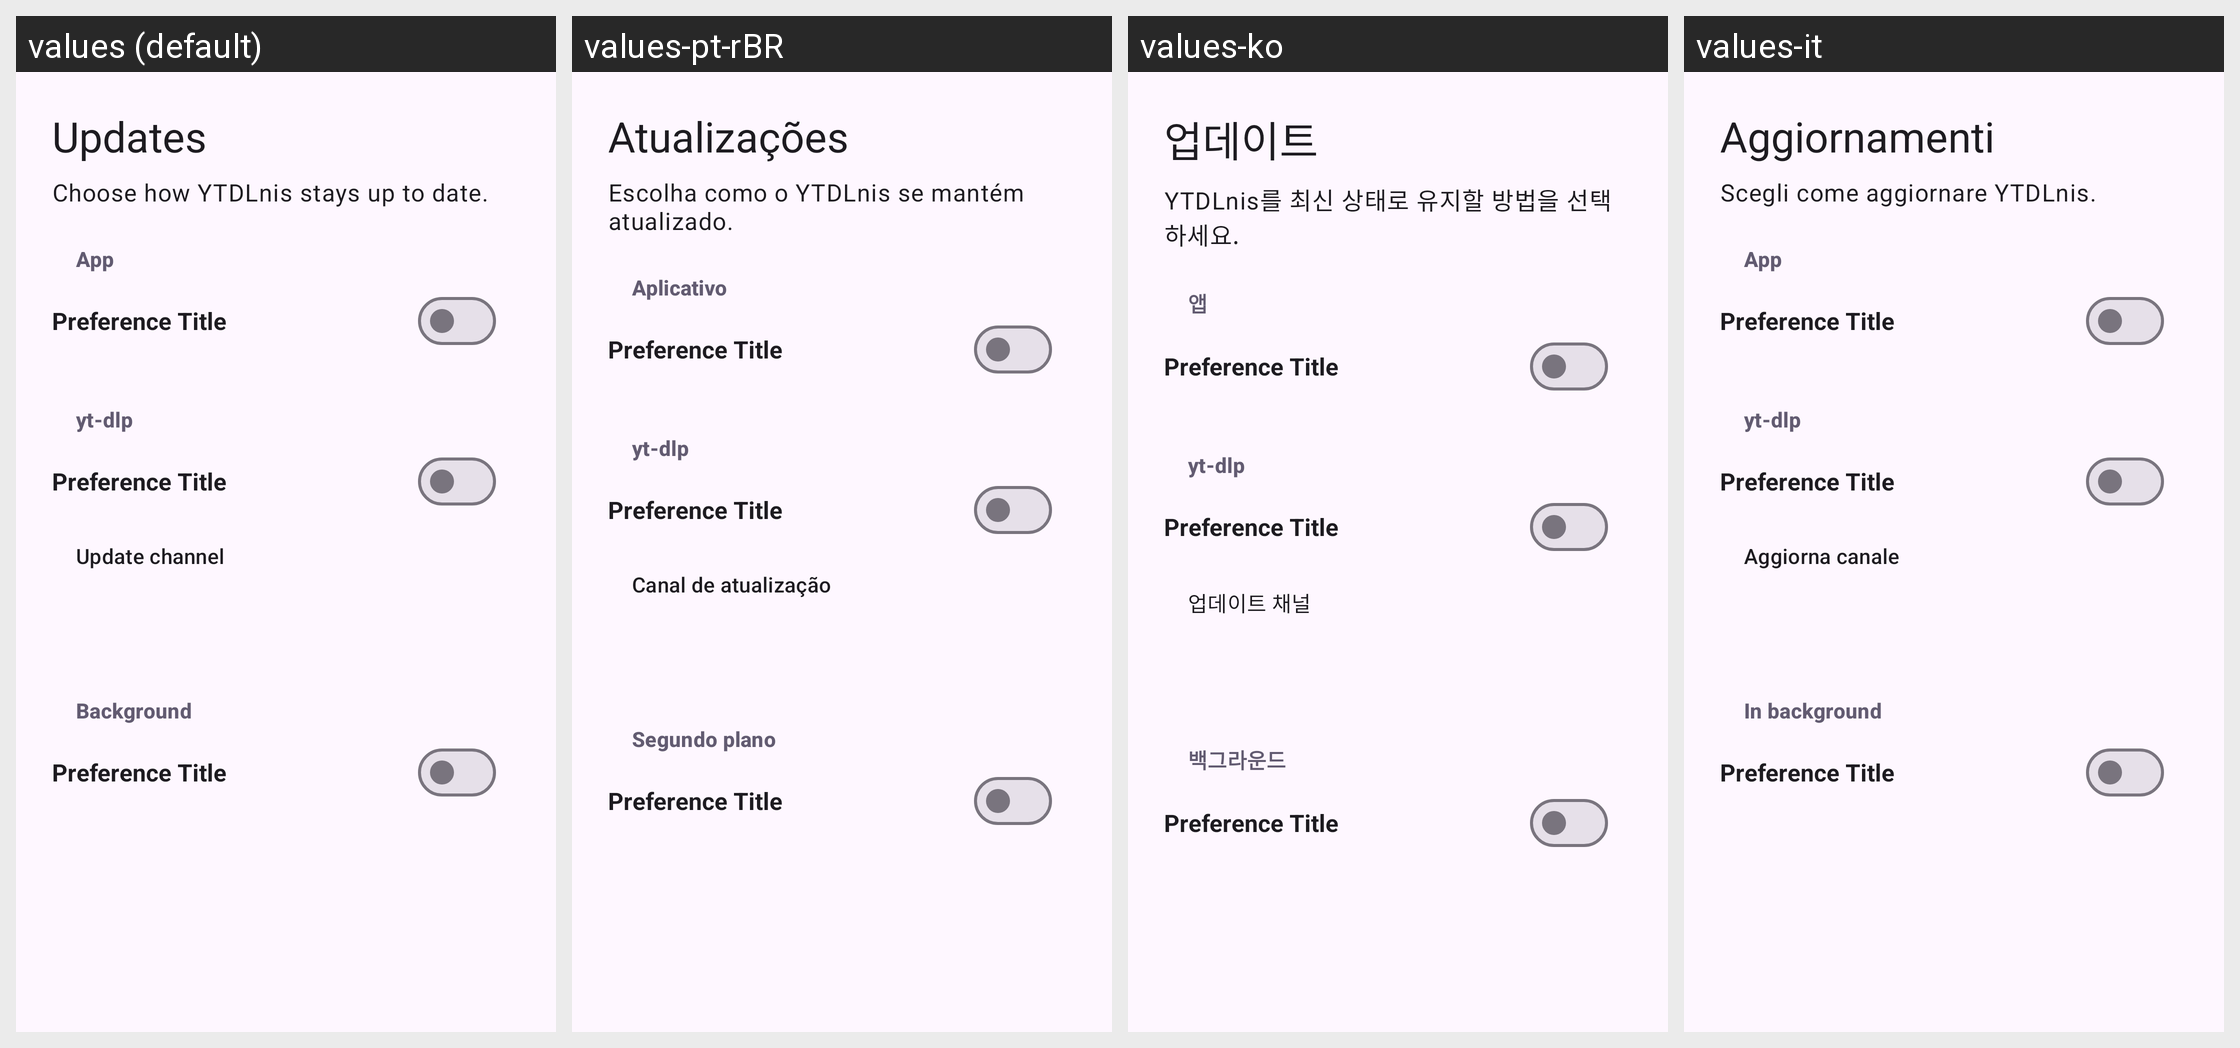

Strings drawn on this Android screen and how each of the app's shown locales translates them:
Android screen res/layout/fragment_welcome_updates.xml rendered under 4 locales, left to right: values (default), values-pt-rBR, values-ko, values-it. Device: Nexus 5 (rendered at 1080×1920; each locale shown at half size, 540×960, under a caption strip naming it); theme BaseTheme.
Other locales in the repository, not shown: values-ar, values-arq, values-arz, values-as, values-az, values-bg, values-bn, values-bn-rIN, values-bs, values-ca, values-ckb, values-cs, values-de, values-el, values-enm, values-es, values-et, values-fa, values-fi, values-fil, values-fr, values-ha, values-hi, values-hr, values-hu, values-in, values-is, values-iw, values-ja, values-ji, values-jv, values-ka, values-kab, values-km, values-kxm, values-lv, values-mk, values-ml, values-mr, values-mrh, values-ms, values-my, values-nb-rNO, values-nl, values-nn, values-or, values-pa, values-pl, values-pt, values-ro, values-ru, values-sa, values-si, values-sk, values-sl, values-so, values-sq-rAL, values-sr, values-sv, values-sw, values-ta, values-te, values-th, values-tr-rTR, values-tts, values-uk, values-ur, values-uz, values-vi, values-zh-rCN, values-zh-rTW.
Strings drawn on this screen, with the default value and each locale's value (text and hints the layout hard-codes, and strings that could not be matched under every locale, appear in the picture but are not listed):

welcome_updates_title
  values: Updates
  values-pt-rBR: Atualizações
  values-ko: 업데이트
  values-it: Aggiornamenti

welcome_updates_summary
  values: Choose how YTDLnis stays up to date.
  values-pt-rBR: Escolha como o YTDLnis se mantém atualizado.
  values-ko: YTDLnis를 최신 상태로 유지할 방법을 선택하세요.
  values-it: Scegli come aggiornare YTDLnis.

app
  values: App
  values-pt-rBR: Aplicativo
  values-ko: 앱
  values-it: App

ytdlp
  values: yt-dlp
  values-pt-rBR: yt-dlp  [not translated; the default value is used]
  values-ko: yt-dlp  [not translated; the default value is used]
  values-it: yt-dlp  [not translated; the default value is used]

update_channel
  values: Update channel
  values-pt-rBR: Canal de atualização
  values-ko: 업데이트 채널
  values-it: Aggiorna canale

background
  values: Background
  values-pt-rBR: Segundo plano
  values-ko: 백그라운드
  values-it: In background
